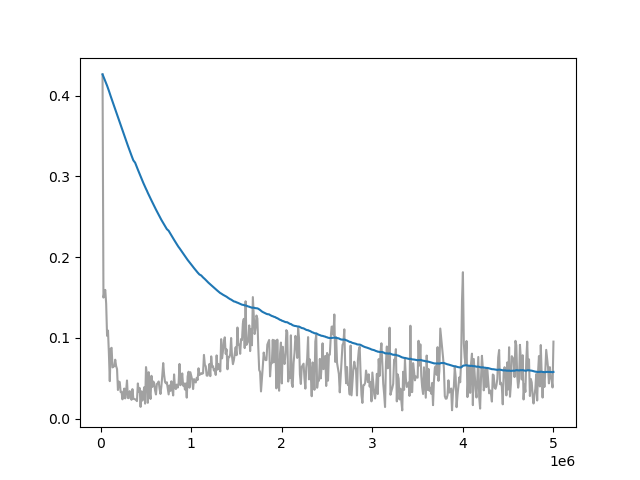

Source data for this figure (header and first rows):
Wall time, Step, Value
1715208469, 20000, 0.4263
1715208496, 30000, 0.1499
1715208525, 40000, 0.1562
1715208553, 50000, 0.1594
1715208581, 60000, 0.1424
1715208609, 70000, 0.1025
1715208635, 80000, 0.109
1715208665, 90000, 0.08114
1715208692, 100000, 0.04633
1715208720, 110000, 0.08653
1715208748, 120000, 0.08764
1715208776, 130000, 0.06335
1715208804, 140000, 0.06423
1715208831, 150000, 0.06491
1715208859, 160000, 0.07289
1715208887, 170000, 0.06498
1715208914, 180000, 0.06134
1715208943, 190000, 0.03536
1715208969, 200000, 0.04578
1715208999, 210000, 0.04513
1715209025, 220000, 0.0327
1715209053, 230000, 0.03311
1715209080, 240000, 0.02381
1715209108, 250000, 0.03191
1715209136, 260000, 0.03712
1715209164, 270000, 0.02499
1715209192, 280000, 0.03355
1715209220, 290000, 0.04715
1715209248, 300000, 0.02548
1715209275, 310000, 0.02526
1715209303, 320000, 0.03397
1715209331, 330000, 0.03074
1715209358, 340000, 0.02323
1715209386, 350000, 0.03645
1715209413, 360000, 0.02457
1715209466, 380000, 0.02386
1715209495, 390000, 0.02307
1715209524, 400000, 0.02158
1715209552, 410000, 0.04349
1715209580, 420000, 0.03294
1715209609, 430000, 0.03782
1715209638, 440000, 0.01444
1715209667, 450000, 0.03372
1715209695, 460000, 0.02228
1715209725, 470000, 0.02997
1715209755, 480000, 0.03874
1715209785, 490000, 0.01847
1715209815, 500000, 0.06375
1715209844, 510000, 0.05387
1715209873, 520000, 0.01948
1715209903, 530000, 0.05742
1715209931, 540000, 0.03369
1715209959, 550000, 0.02422
1715209988, 560000, 0.05295
1715210017, 570000, 0.0392
1715210045, 580000, 0.04593
1715210075, 590000, 0.04397
1715210104, 600000, 0.03476
1715210134, 610000, 0.02985
1715210163, 620000, 0.04292
... 426 more rows
